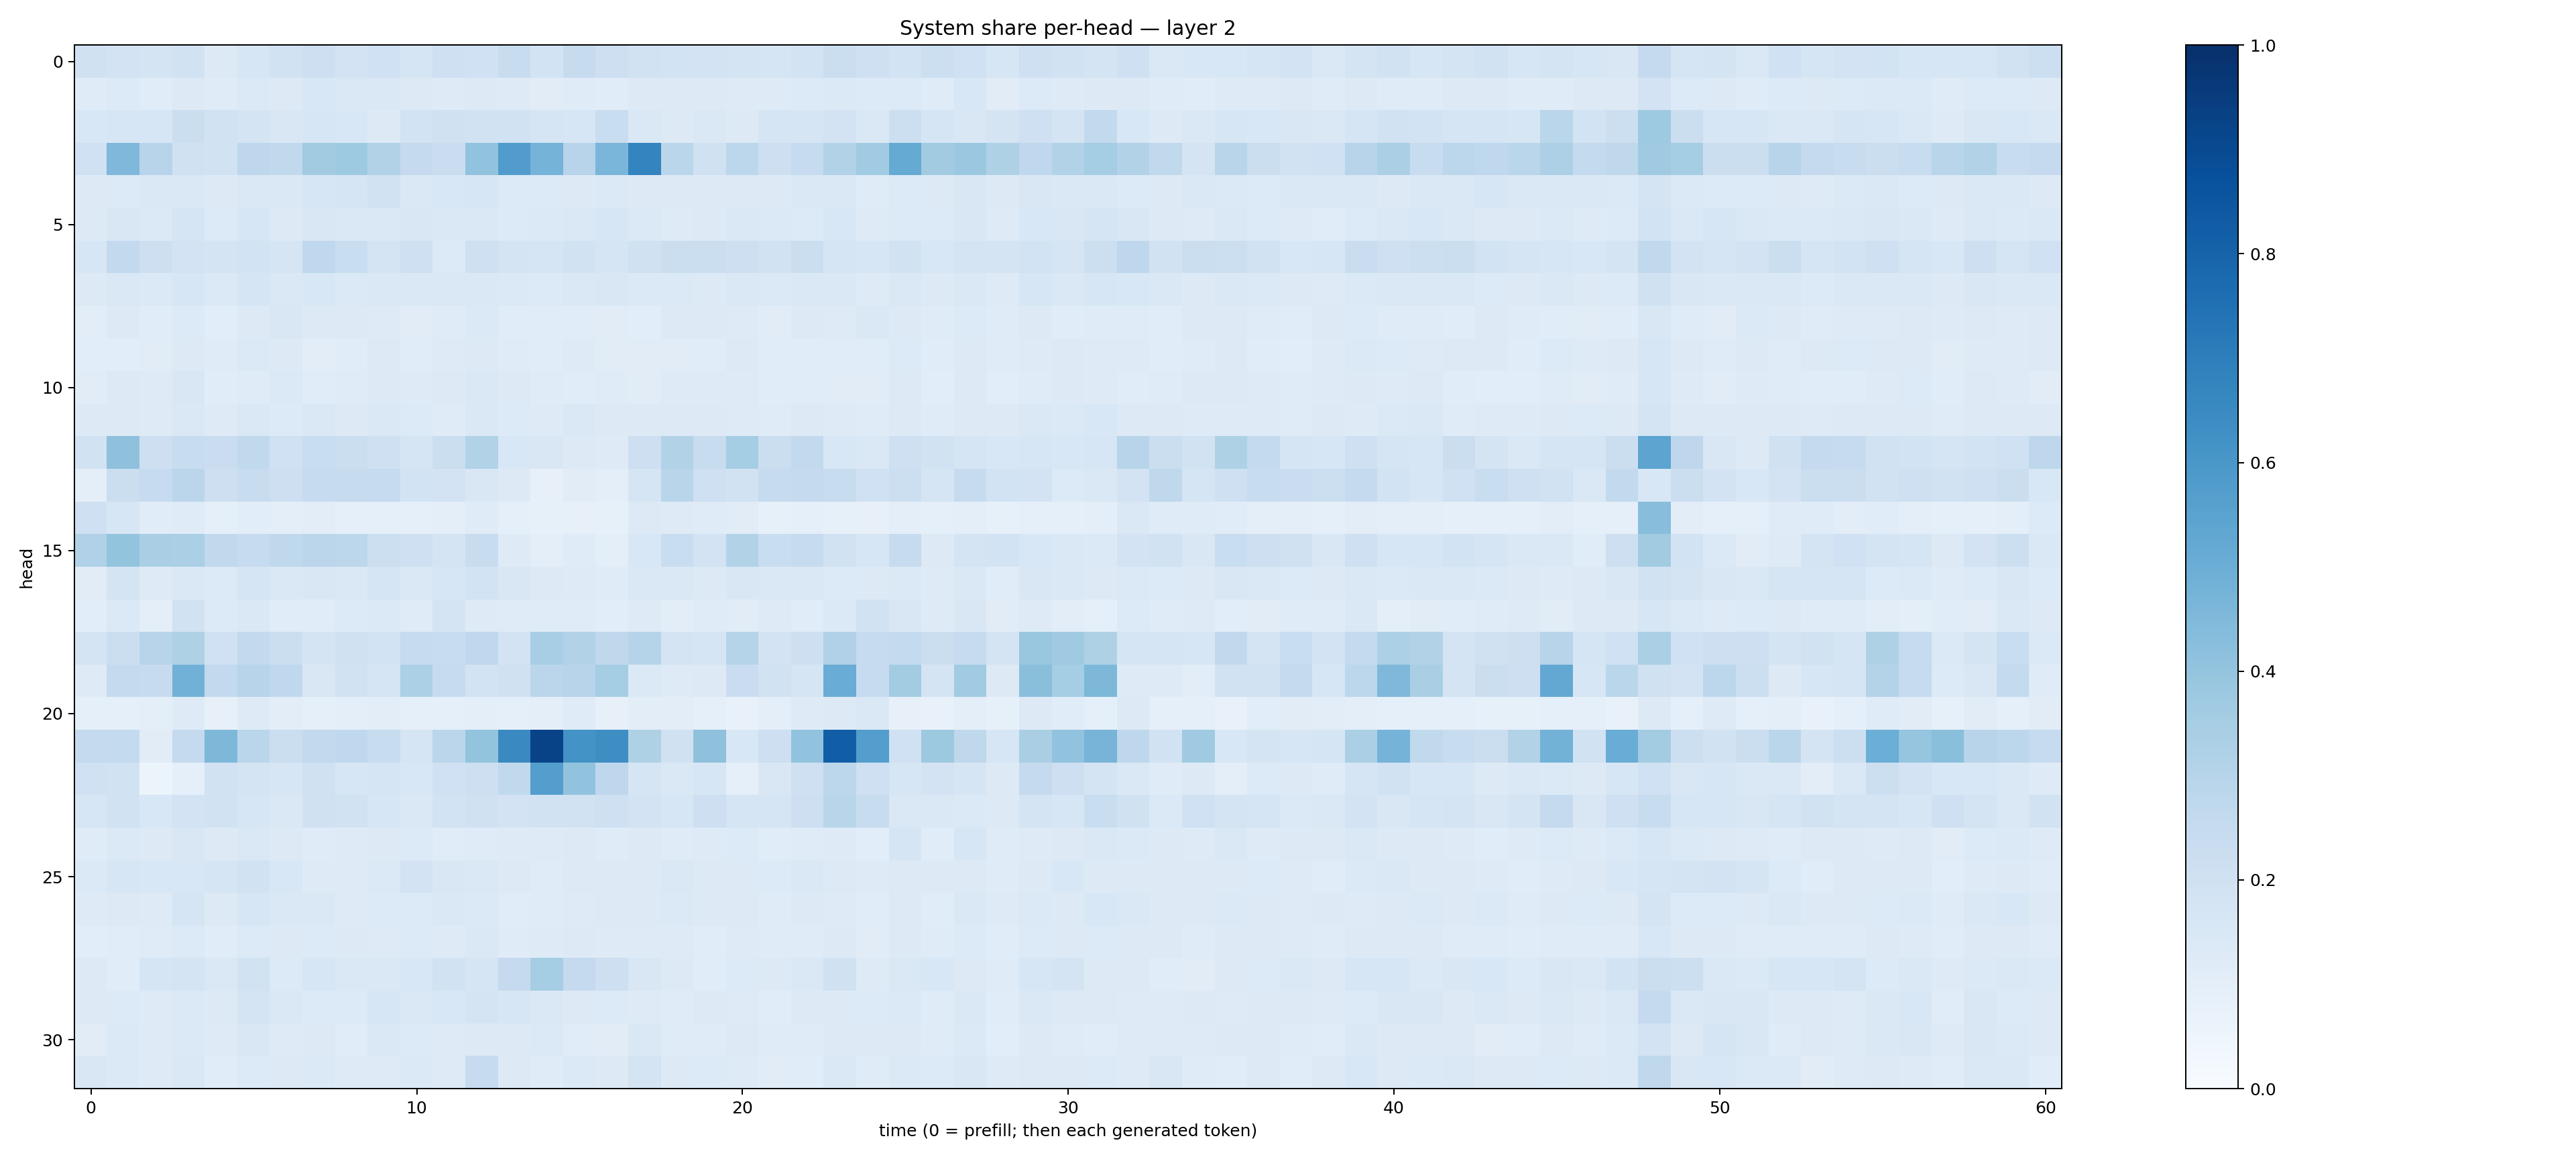

The data file committed next to this chart (first rows):
0.19900799, 0.18106326, 0.17479834, 0.1909916, 0.13222435, 0.16247834, 0.18927702, 0.21189843, 0.18204713, 0.2006802, 0.16440514, 0.20642614, 0.20171575, 0.23565222, 0.18489839, 0.24458854, 0.21242876, 0.19159915, 0.184622, 0.18055119, 0.17409879, 0.16900426, 0.18407987, 0.22226854
0.1191, 0.1362, 0.1156, 0.1289, 0.1186, 0.139, 0.1275, 0.1543, 0.1417, 0.1434, 0.1255, 0.1244, 0.1302, 0.1242, 0.1128, 0.1184, 0.1137, 0.1286, 0.1257, 0.1304, 0.1223, 0.1237, 0.1336, 0.1388
0.1559, 0.1633, 0.1586, 0.223, 0.1891, 0.1729, 0.1493, 0.164, 0.1539, 0.1287, 0.1863, 0.1975, 0.1881, 0.1909, 0.1697, 0.1624, 0.2311, 0.1453, 0.1302, 0.1479, 0.1316, 0.1704, 0.17, 0.1809
0.1993, 0.4511, 0.2933, 0.1961, 0.195, 0.2772, 0.2636, 0.3624, 0.3738, 0.3088, 0.2511, 0.2292, 0.4048, 0.5763, 0.4735, 0.296, 0.4624, 0.6722, 0.2859, 0.1959, 0.2774, 0.2121, 0.2489, 0.3107
0.1252, 0.1329, 0.1478, 0.1472, 0.1324, 0.1412, 0.1419, 0.1584, 0.1655, 0.1909, 0.1414, 0.1539, 0.162, 0.1336, 0.1341, 0.1315, 0.1369, 0.1288, 0.1287, 0.1319, 0.1306, 0.1263, 0.1451, 0.1417
0.1303, 0.151, 0.1375, 0.1715, 0.1357, 0.1594, 0.1318, 0.1515, 0.1439, 0.1409, 0.1514, 0.1446, 0.1419, 0.1332, 0.1396, 0.1482, 0.16, 0.1369, 0.125, 0.1255, 0.1435, 0.1372, 0.1357, 0.1536
0.158, 0.2613, 0.2146, 0.1821, 0.1748, 0.1869, 0.1709, 0.2684, 0.2305, 0.177, 0.2059, 0.1335, 0.2057, 0.1757, 0.1656, 0.1902, 0.1688, 0.1987, 0.2223, 0.2231, 0.212, 0.1917, 0.2253, 0.1659
0.1259, 0.1469, 0.1401, 0.1596, 0.1368, 0.1709, 0.145, 0.1536, 0.1392, 0.1426, 0.1457, 0.1446, 0.1479, 0.1378, 0.1365, 0.1455, 0.1507, 0.1378, 0.1376, 0.1319, 0.1439, 0.139, 0.1456, 0.1468
0.1021, 0.1278, 0.1136, 0.1346, 0.1061, 0.1303, 0.152, 0.1299, 0.1259, 0.1243, 0.1121, 0.1175, 0.1395, 0.1164, 0.1167, 0.117, 0.1114, 0.1085, 0.1258, 0.1299, 0.1237, 0.1115, 0.1312, 0.1222
0.1067, 0.1062, 0.1125, 0.1316, 0.12, 0.1402, 0.1296, 0.1053, 0.1154, 0.1289, 0.1166, 0.1219, 0.125, 0.1181, 0.116, 0.1222, 0.1122, 0.1129, 0.1121, 0.115, 0.126, 0.1168, 0.1157, 0.1166
0.1106, 0.1327, 0.1244, 0.149, 0.1157, 0.121, 0.1381, 0.1169, 0.1177, 0.1251, 0.1232, 0.1323, 0.1443, 0.1297, 0.1179, 0.1162, 0.1194, 0.1096, 0.1214, 0.1239, 0.1225, 0.1143, 0.1169, 0.1106
0.1305, 0.131, 0.1222, 0.1411, 0.1231, 0.1454, 0.133, 0.1456, 0.1283, 0.148, 0.133, 0.121, 0.1409, 0.136, 0.1245, 0.1451, 0.1307, 0.129, 0.1305, 0.1265, 0.1244, 0.1193, 0.1318, 0.1237
0.1925, 0.4107, 0.2122, 0.2414, 0.2273, 0.2652, 0.203, 0.2342, 0.2242, 0.2106, 0.1649, 0.2223, 0.3128, 0.153, 0.1521, 0.1252, 0.122, 0.2137, 0.3122, 0.238, 0.3531, 0.2248, 0.259, 0.1546
0.09581, 0.2224, 0.2475, 0.2825, 0.2129, 0.2395, 0.2124, 0.25, 0.2445, 0.2485, 0.1867, 0.1827, 0.1486, 0.131, 0.08157, 0.1102, 0.101, 0.17, 0.2898, 0.2067, 0.1929, 0.2481, 0.2536, 0.2393
0.2075, 0.1629, 0.1142, 0.1211, 0.08688, 0.1068, 0.09424, 0.1018, 0.09362, 0.09146, 0.08782, 0.09634, 0.119, 0.08651, 0.08495, 0.08056, 0.0823, 0.1275, 0.1242, 0.1204, 0.1117, 0.08509, 0.09337, 0.08489
0.3173, 0.4, 0.3395, 0.3338, 0.2628, 0.2494, 0.2704, 0.2844, 0.2812, 0.2154, 0.2083, 0.1794, 0.2371, 0.1215, 0.09779, 0.1183, 0.09816, 0.1559, 0.2338, 0.1834, 0.3111, 0.2316, 0.2444, 0.1905
0.1133, 0.1788, 0.123, 0.1453, 0.1362, 0.1707, 0.144, 0.1493, 0.1466, 0.1687, 0.1434, 0.1564, 0.1871, 0.1518, 0.1272, 0.1245, 0.1196, 0.1452, 0.1469, 0.131, 0.1517, 0.146, 0.1428, 0.1358
0.1058, 0.1385, 0.0985, 0.1904, 0.1332, 0.1456, 0.1171, 0.1165, 0.1349, 0.1397, 0.1187, 0.1776, 0.1223, 0.1208, 0.1202, 0.1173, 0.108, 0.123, 0.1028, 0.1185, 0.111, 0.125, 0.1164, 0.1398
0.1774, 0.2208, 0.2955, 0.3207, 0.1998, 0.2582, 0.2259, 0.1752, 0.1989, 0.1857, 0.2465, 0.2389, 0.2684, 0.1808, 0.3442, 0.3098, 0.2706, 0.2977, 0.1733, 0.1659, 0.3005, 0.1833, 0.2128, 0.3201
0.1246, 0.2525, 0.2459, 0.4843, 0.2584, 0.2934, 0.2675, 0.1493, 0.1906, 0.1712, 0.3286, 0.2465, 0.1861, 0.1967, 0.2841, 0.2959, 0.3554, 0.1389, 0.1248, 0.1294, 0.2301, 0.1882, 0.1689, 0.5056
0.09177, 0.09325, 0.09617, 0.1248, 0.08164, 0.1233, 0.1046, 0.09207, 0.09514, 0.1022, 0.08941, 0.08898, 0.1009, 0.08673, 0.09517, 0.1201, 0.07981, 0.1047, 0.1039, 0.09173, 0.07572, 0.09538, 0.1226, 0.1253
0.251, 0.2566, 0.1102, 0.2519, 0.4559, 0.2871, 0.2205, 0.2579, 0.2694, 0.2385, 0.1702, 0.2843, 0.3997, 0.6559, 0.9246, 0.618, 0.6399, 0.3238, 0.1982, 0.4123, 0.1542, 0.2119, 0.4052, 0.8214
0.2011, 0.1936, 0.05226, 0.09244, 0.1934, 0.1785, 0.1639, 0.1957, 0.1581, 0.1651, 0.1557, 0.1997, 0.2136, 0.2636, 0.5699, 0.4056, 0.2735, 0.1665, 0.1442, 0.1563, 0.08598, 0.1492, 0.2058, 0.2774
0.1635, 0.1942, 0.155, 0.1826, 0.1891, 0.1563, 0.1446, 0.199, 0.1892, 0.1631, 0.1436, 0.1852, 0.1961, 0.1825, 0.1951, 0.1953, 0.2055, 0.1802, 0.1628, 0.2118, 0.1706, 0.1706, 0.2115, 0.2922
0.1173, 0.1383, 0.1292, 0.1487, 0.1319, 0.1454, 0.1277, 0.1198, 0.1226, 0.1309, 0.1333, 0.1148, 0.121, 0.1244, 0.1223, 0.1311, 0.1184, 0.1253, 0.1205, 0.1218, 0.1338, 0.1142, 0.1201, 0.1242
0.1385, 0.1609, 0.1527, 0.1554, 0.1719, 0.1921, 0.1543, 0.1223, 0.1239, 0.1369, 0.1814, 0.1513, 0.1409, 0.1278, 0.1185, 0.1261, 0.1288, 0.1267, 0.1462, 0.1252, 0.1304, 0.1367, 0.1429, 0.1326
0.1234, 0.1261, 0.1227, 0.1696, 0.132, 0.1592, 0.1412, 0.1484, 0.1248, 0.133, 0.1353, 0.1441, 0.1374, 0.1152, 0.1182, 0.1212, 0.1314, 0.1322, 0.138, 0.1308, 0.1287, 0.1208, 0.1261, 0.1225
0.109, 0.1162, 0.1183, 0.1348, 0.1158, 0.1336, 0.1313, 0.1347, 0.1257, 0.1233, 0.135, 0.1238, 0.1411, 0.1209, 0.1231, 0.131, 0.1215, 0.1243, 0.1214, 0.115, 0.1243, 0.1179, 0.1209, 0.1253
0.129, 0.1172, 0.1657, 0.1756, 0.1459, 0.1905, 0.1333, 0.1579, 0.1446, 0.148, 0.1556, 0.1912, 0.1707, 0.252, 0.352, 0.2538, 0.2141, 0.1492, 0.1262, 0.1162, 0.1331, 0.1303, 0.1468, 0.198
0.1253, 0.1349, 0.1229, 0.1386, 0.1314, 0.1788, 0.1433, 0.1338, 0.1352, 0.1632, 0.1414, 0.1538, 0.1741, 0.1577, 0.1447, 0.1287, 0.1343, 0.1237, 0.1192, 0.1259, 0.1236, 0.1139, 0.1259, 0.1318
0.1128, 0.137, 0.1211, 0.1397, 0.1219, 0.1496, 0.1222, 0.1264, 0.1158, 0.1435, 0.1338, 0.1248, 0.128, 0.1269, 0.1378, 0.1141, 0.1096, 0.1462, 0.1175, 0.1192, 0.1316, 0.121, 0.1175, 0.1292
0.1517, 0.1373, 0.123, 0.1482, 0.1143, 0.1358, 0.1319, 0.1374, 0.1236, 0.1234, 0.1383, 0.124, 0.2475, 0.1308, 0.1192, 0.1367, 0.126, 0.1777, 0.1309, 0.1334, 0.1228, 0.11, 0.1169, 0.1432
